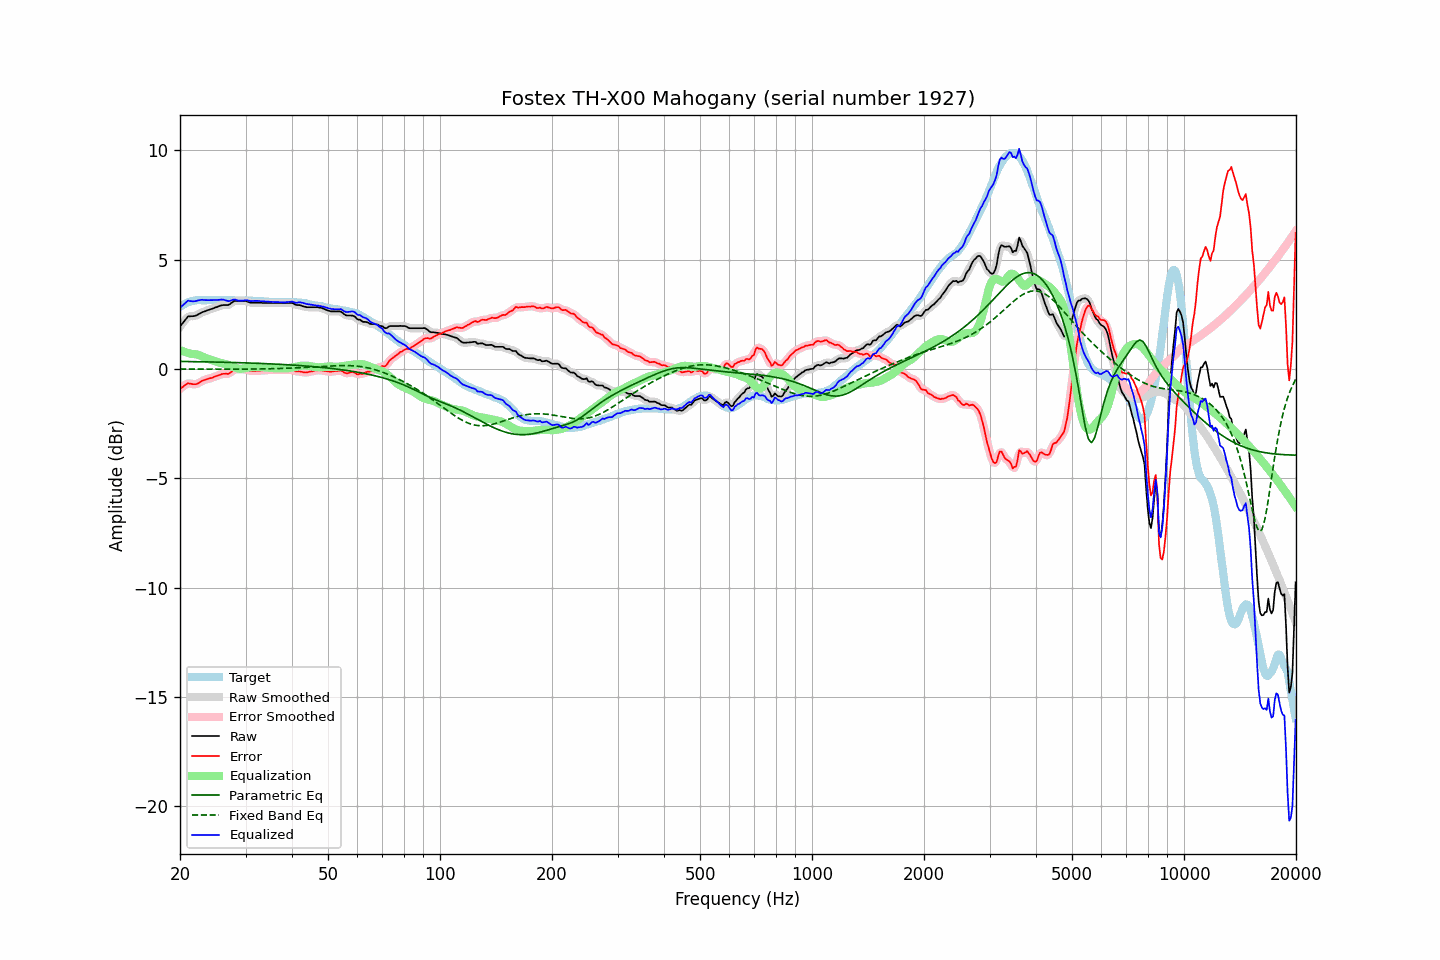

Source data for this figure (header and first rows):
frequency, raw, error, smoothed, error_smoothed, equalization, parametric_eq, fixed_band_eq, equalized_raw, equalized_smoothed, target
20.00, 1.93, -0.90, 1.92, -0.91, 0.86, 0.34, -0.01, 2.79, 2.78, 2.83
20.20, 2.03, -0.85, 2.03, -0.85, 0.83, 0.34, -0.01, 2.86, 2.86, 2.88
20.40, 2.12, -0.81, 2.13, -0.79, 0.80, 0.34, -0.01, 2.92, 2.94, 2.93
20.61, 2.22, -0.74, 2.22, -0.75, 0.77, 0.34, -0.01, 2.99, 3.00, 2.96
20.81, 2.31, -0.70, 2.31, -0.70, 0.75, 0.34, -0.01, 3.06, 3.06, 3.01
21.02, 2.40, -0.65, 2.37, -0.67, 0.73, 0.34, -0.01, 3.12, 3.10, 3.05
21.23, 2.40, -0.67, 2.41, -0.67, 0.70, 0.33, -0.01, 3.10, 3.11, 3.07
21.44, 2.41, -0.68, 2.41, -0.68, 0.68, 0.33, -0.01, 3.09, 3.10, 3.09
21.66, 2.41, -0.70, 2.41, -0.70, 0.68, 0.33, -0.01, 3.09, 3.09, 3.11
21.87, 2.42, -0.70, 2.42, -0.70, 0.67, 0.33, -0.01, 3.09, 3.09, 3.12
22.09, 2.44, -0.70, 2.44, -0.69, 0.66, 0.33, -0.01, 3.10, 3.11, 3.14
22.31, 2.48, -0.67, 2.48, -0.67, 0.65, 0.33, -0.01, 3.13, 3.12, 3.15
22.54, 2.52, -0.63, 2.52, -0.63, 0.62, 0.33, -0.01, 3.14, 3.14, 3.15
22.76, 2.56, -0.59, 2.56, -0.59, 0.59, 0.33, -0.01, 3.15, 3.15, 3.15
22.99, 2.60, -0.54, 2.59, -0.55, 0.56, 0.32, -0.01, 3.16, 3.15, 3.14
23.22, 2.62, -0.52, 2.62, -0.51, 0.53, 0.32, -0.01, 3.15, 3.15, 3.13
23.45, 2.65, -0.49, 2.65, -0.49, 0.50, 0.32, -0.01, 3.15, 3.15, 3.13
23.69, 2.68, -0.47, 2.68, -0.46, 0.47, 0.32, -0.01, 3.15, 3.14, 3.14
23.92, 2.70, -0.44, 2.70, -0.45, 0.44, 0.32, -0.01, 3.14, 3.14, 3.14
24.16, 2.73, -0.42, 2.73, -0.43, 0.42, 0.32, -0.01, 3.15, 3.14, 3.15
24.40, 2.75, -0.41, 2.75, -0.40, 0.39, 0.32, -0.01, 3.14, 3.15, 3.16
24.65, 2.78, -0.37, 2.78, -0.37, 0.37, 0.31, -0.01, 3.15, 3.15, 3.15
24.89, 2.81, -0.34, 2.80, -0.35, 0.34, 0.31, -0.01, 3.15, 3.15, 3.15
25.14, 2.83, -0.32, 2.83, -0.32, 0.32, 0.31, -0.01, 3.15, 3.15, 3.15
25.39, 2.86, -0.30, 2.86, -0.29, 0.30, 0.31, -0.01, 3.15, 3.16, 3.16
25.65, 2.89, -0.27, 2.89, -0.27, 0.28, 0.31, -0.01, 3.17, 3.16, 3.16
25.91, 2.91, -0.24, 2.91, -0.24, 0.26, 0.31, -0.01, 3.17, 3.17, 3.14
26.16, 2.92, -0.23, 2.92, -0.23, 0.25, 0.30, -0.01, 3.17, 3.16, 3.14
26.43, 2.92, -0.22, 2.92, -0.23, 0.23, 0.30, -0.01, 3.15, 3.14, 3.14
26.69, 2.92, -0.22, 2.92, -0.23, 0.21, 0.30, -0.01, 3.12, 3.12, 3.14
26.96, 2.92, -0.23, 2.93, -0.22, 0.18, 0.30, -0.01, 3.10, 3.11, 3.15
27.23, 2.96, -0.19, 2.96, -0.18, 0.15, 0.30, -0.01, 3.11, 3.11, 3.15
27.50, 3.02, -0.13, 3.02, -0.13, 0.12, 0.29, -0.01, 3.14, 3.14, 3.15
27.77, 3.07, -0.07, 3.07, -0.07, 0.09, 0.29, -0.01, 3.16, 3.16, 3.14
28.05, 3.11, -0.03, 3.10, -0.03, 0.07, 0.29, -0.01, 3.17, 3.16, 3.13
28.33, 3.11, -0.01, 3.11, -0.02, 0.04, 0.29, -0.01, 3.15, 3.15, 3.12
28.62, 3.11, -0.01, 3.11, -0.01, 0.02, 0.29, -0.01, 3.13, 3.13, 3.12
28.90, 3.11, -0.02, 3.11, -0.02, 0.01, 0.28, -0.01, 3.12, 3.12, 3.13
29.19, 3.11, -0.01, 3.11, -0.02, 0.01, 0.28, -0.01, 3.12, 3.12, 3.12
29.48, 3.11, -0.03, 3.11, -0.02, 0.02, 0.28, -0.01, 3.12, 3.12, 3.14
29.78, 3.11, -0.02, 3.11, -0.02, 0.03, 0.28, -0.01, 3.14, 3.14, 3.12
30.08, 3.10, -0.03, 3.10, -0.03, 0.04, 0.27, -0.01, 3.14, 3.14, 3.13
30.38, 3.08, -0.04, 3.07, -0.05, 0.05, 0.27, -0.01, 3.13, 3.13, 3.12
30.68, 3.05, -0.07, 3.05, -0.07, 0.07, 0.27, -0.01, 3.11, 3.11, 3.12
30.99, 3.02, -0.10, 3.03, -0.09, 0.08, 0.27, -0.01, 3.09, 3.10, 3.12
31.30, 3.02, -0.10, 3.02, -0.10, 0.08, 0.26, -0.01, 3.10, 3.10, 3.11
31.61, 3.02, -0.09, 3.02, -0.10, 0.09, 0.26, -0.01, 3.11, 3.11, 3.11
31.93, 3.02, -0.09, 3.02, -0.09, 0.09, 0.26, -0.01, 3.11, 3.11, 3.11
32.24, 3.02, -0.08, 3.02, -0.09, 0.09, 0.26, -0.00, 3.11, 3.11, 3.10
32.57, 3.02, -0.09, 3.02, -0.08, 0.09, 0.25, -0.00, 3.11, 3.11, 3.11
32.89, 3.02, -0.08, 3.02, -0.08, 0.08, 0.25, -0.00, 3.10, 3.10, 3.10
33.22, 3.02, -0.07, 3.02, -0.07, 0.07, 0.25, -0.00, 3.09, 3.09, 3.09
33.55, 3.02, -0.07, 3.02, -0.07, 0.07, 0.24, -0.00, 3.09, 3.09, 3.09
33.89, 3.02, -0.06, 3.02, -0.06, 0.06, 0.24, 0.00, 3.08, 3.08, 3.07
34.23, 3.02, -0.06, 3.02, -0.06, 0.06, 0.24, 0.00, 3.08, 3.08, 3.08
34.57, 3.02, -0.05, 3.02, -0.05, 0.05, 0.23, 0.00, 3.07, 3.07, 3.07
34.92, 3.02, -0.05, 3.02, -0.05, 0.05, 0.23, 0.01, 3.07, 3.07, 3.06
35.27, 3.02, -0.04, 3.02, -0.04, 0.04, 0.23, 0.01, 3.06, 3.06, 3.06
35.62, 3.02, -0.04, 3.02, -0.04, 0.04, 0.22, 0.01, 3.06, 3.06, 3.06
35.97, 3.02, -0.04, 3.02, -0.04, 0.04, 0.22, 0.01, 3.06, 3.06, 3.05
... 635 more rows
